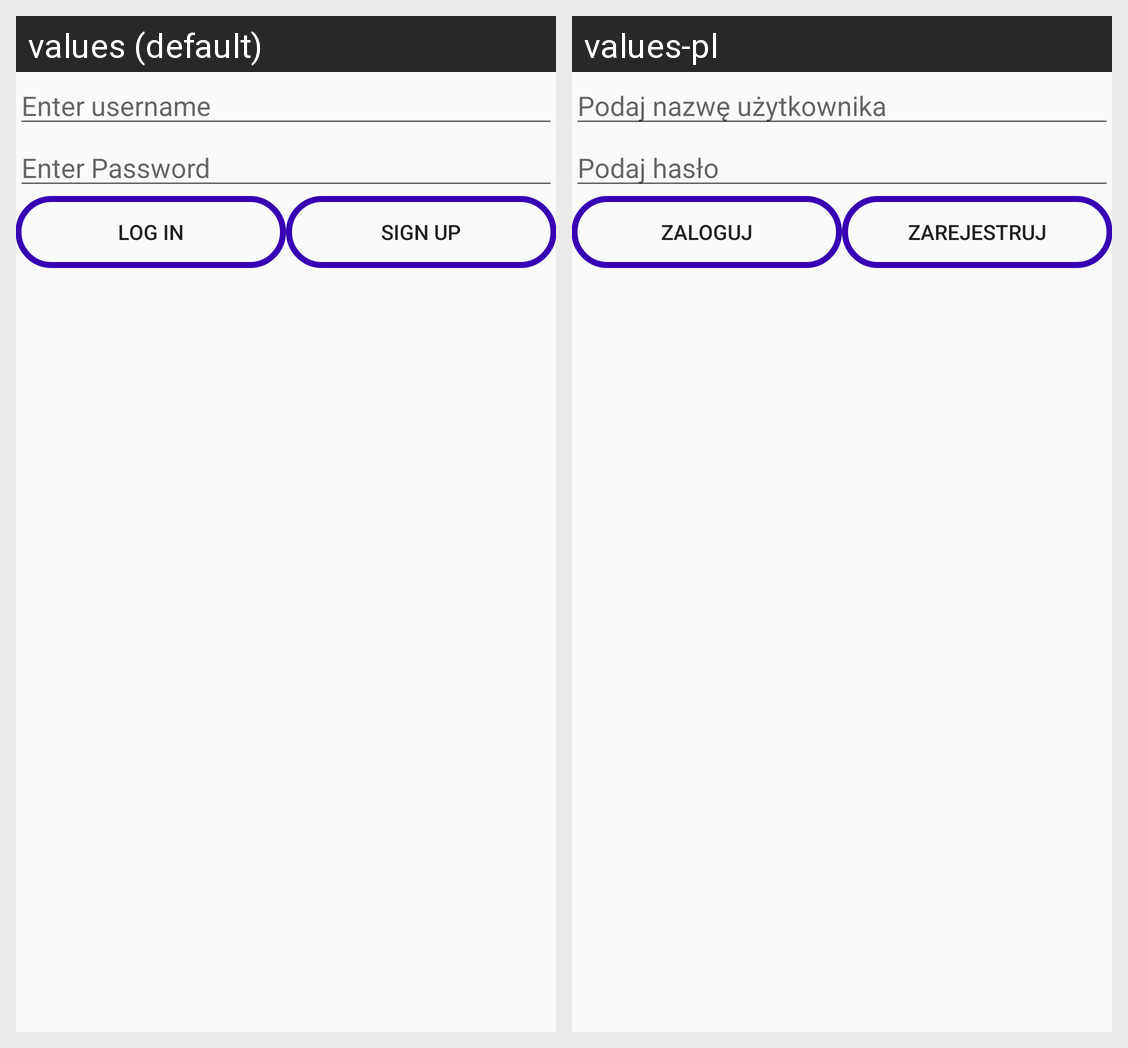

Here is an Android app screen in its default locale and in the app's own translations. Write out the translated-string differences for the strings that appear on this screen.
Android screen res/layout/activity_login.xml rendered under 2 locales, left to right: values (default), values-pl. Device: Nexus 5 (rendered at 1080×1920; each locale shown at half size, 540×960, under a caption strip naming it); theme AppTheme.
Strings drawn on this screen, with the default value and each locale's value (text and hints the layout hard-codes, and strings that could not be matched under every locale, appear in the picture but are not listed):

enter_username
  values: Enter username
  values-pl: Podaj nazwę użytkownika

password
  values: Enter Password
  values-pl: Podaj hasło

log_in
  values: Log In
  values-pl: Zaloguj

sign_up
  values: Sign Up
  values-pl: Zarejestruj
